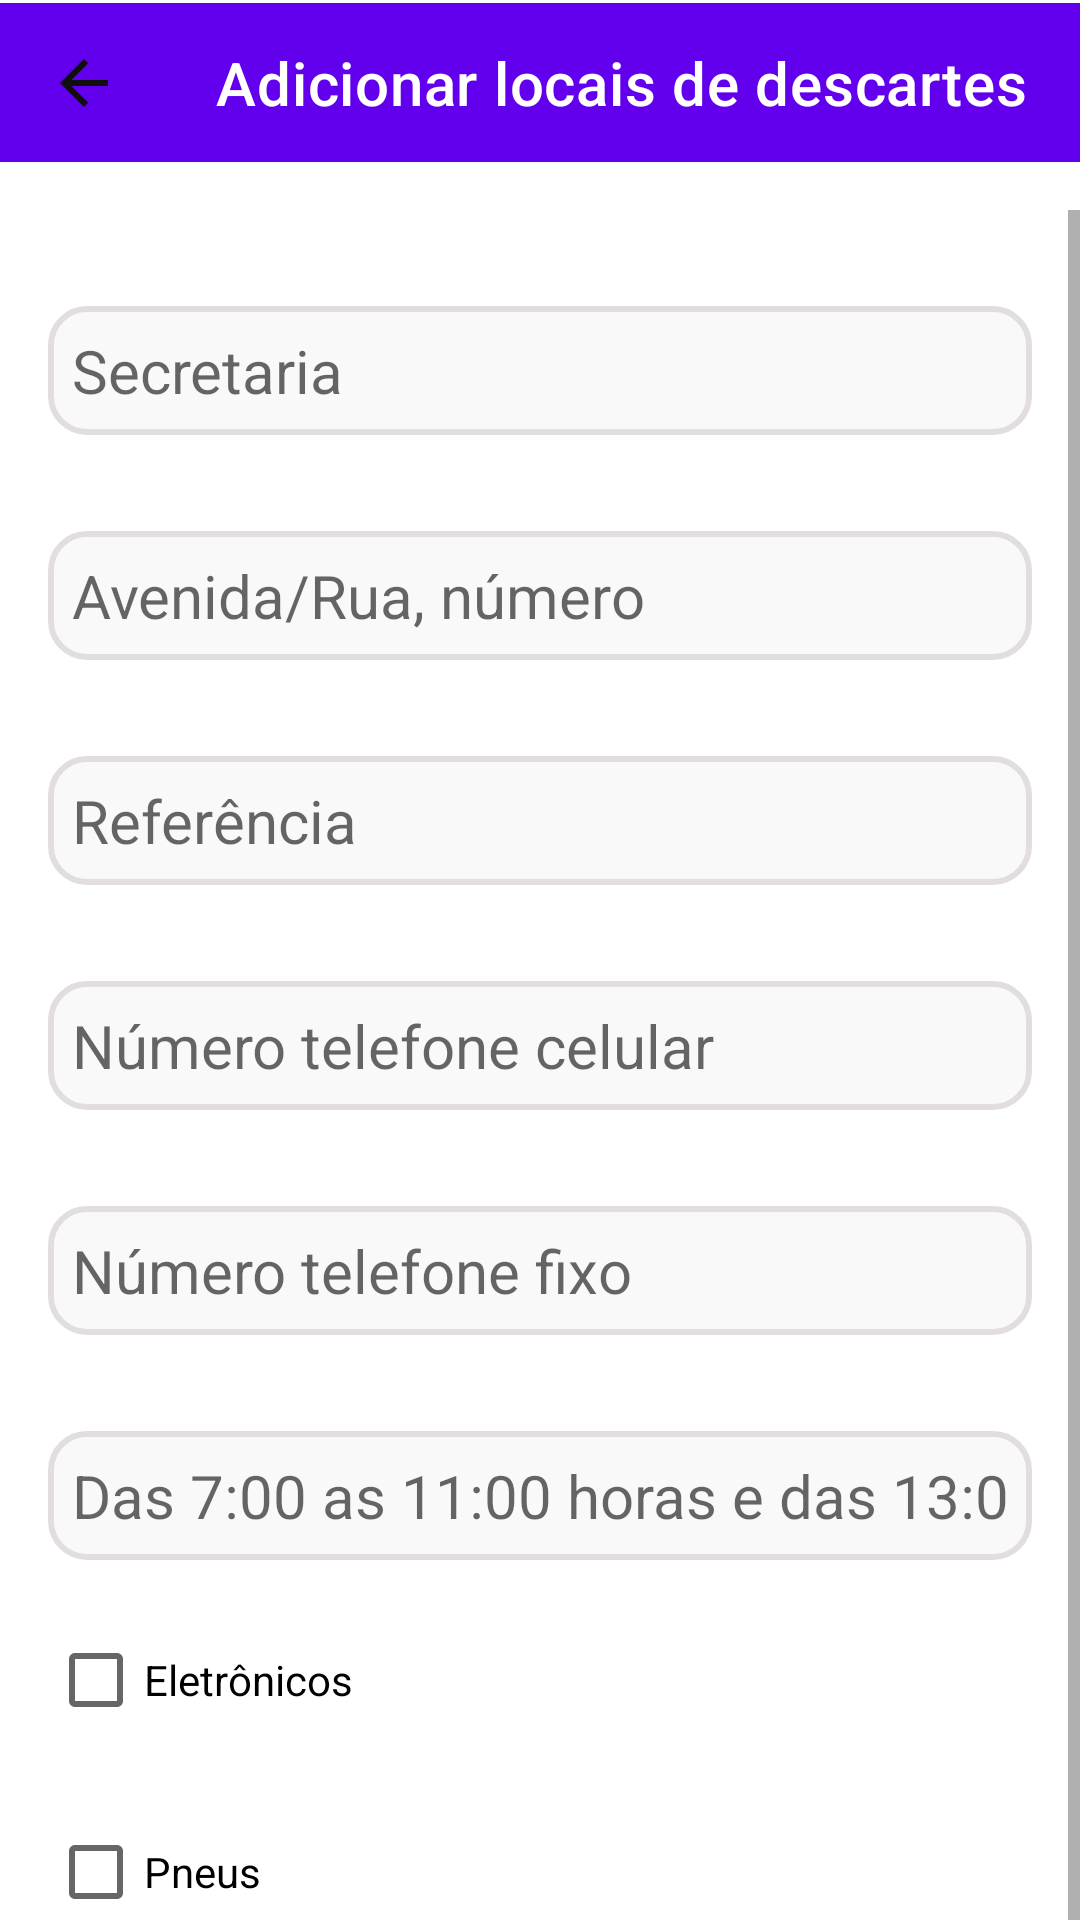

Write the Android layout XML for this screen, with the resource values it uses.
<!-- AndroidManifest.xml: application theme Theme.JuntosContraDengue.NoActionBar -->
<!-- res/layout/activity_informar_locais_descartes.xml -->
<?xml version="1.0" encoding="utf-8"?>
<androidx.constraintlayout.widget.ConstraintLayout xmlns:android="http://schemas.android.com/apk/res/android"
    xmlns:app="http://schemas.android.com/apk/res-auto"
    xmlns:tools="http://schemas.android.com/tools"
    android:layout_width="match_parent"
    android:layout_height="match_parent"
    tools:context=".AddLocalDescartesPneusEletronicos">

    <androidx.appcompat.widget.Toolbar
        android:id="@+id/tbInformarLocaisDescartes"
        android:layout_width="match_parent"
        android:layout_height="53dp"
        android:layout_marginTop="1dp"
        android:layout_marginBottom="32dp"
        android:background="?attr/colorPrimary"
        android:gravity="center"
        android:minHeight="?attr/actionBarSize"
        android:theme="?attr/actionBarTheme"
        app:layout_constraintEnd_toEndOf="parent"
        app:layout_constraintStart_toStartOf="parent"
        app:layout_constraintTop_toTopOf="parent"
        app:navigationIcon="@drawable/arrow_back"
        app:title="Adicionar locais de descartes">
    </androidx.appcompat.widget.Toolbar>

    <ScrollView
        android:id="@+id/scViewInformarLocaisDescartes"
        android:layout_width="match_parent"
        android:layout_height="wrap_content"
        android:layout_marginTop="16dp"
        app:layout_constraintTop_toBottomOf="@+id/tbInformarLocaisDescartes">

        <LinearLayout
            android:id="@+id/ltInformarLocaisDescartes"
            android:layout_width="match_parent"
            android:layout_height="wrap_content"
            android:layout_marginStart="16dp"
            android:layout_marginTop="16dp"
            android:layout_marginEnd="16dp"
            android:orientation="vertical"
            app:layout_constraintStart_toStartOf="parent"
            app:layout_constraintTop_toBottomOf="@+id/scViewInformarLocaisDescartes">

            <EditText
                android:id="@+id/localInformarLocaisDescartes"
                android:layout_width="match_parent"
                android:layout_height="wrap_content"
                android:layout_marginTop="16dp"
                android:layout_marginBottom="16dp"
                android:background="@drawable/border_rounded_gray"
                android:hint="@string/secretaria"
                android:inputType="textAutoComplete"
                android:padding="8dp"
                android:textSize="20sp">
            </EditText>

            <EditText
                android:id="@+id/enderecoInformarLocaisDescartes"
                android:layout_width="match_parent"
                android:layout_height="wrap_content"
                android:layout_marginTop="16dp"
                android:layout_marginBottom="16dp"
                android:background="@drawable/border_rounded_gray"
                android:hint="@string/endereco_completo"
                android:padding="8dp"
                android:textSize="20sp">
            </EditText>

            <EditText
                android:id="@+id/referenciaInformarLocaisDescartes"
                android:layout_width="match_parent"
                android:layout_height="wrap_content"
                android:layout_marginTop="16dp"
                android:layout_marginBottom="16dp"
                android:background="@drawable/border_rounded_gray"
                android:hint="@string/referencia"
                android:inputType="textAutoComplete"
                android:padding="8dp"
                android:textSize="20sp">
            </EditText>

            <EditText
                android:id="@+id/foneInformarLocaisDescartes"
                android:layout_width="match_parent"
                android:layout_height="wrap_content"
                android:layout_marginTop="16dp"
                android:layout_marginBottom="16dp"
                android:inputType="number"
                android:background="@drawable/border_rounded_gray"
                android:hint="@string/telefone_celular"
                android:padding="8dp"
                android:textSize="20sp">
            </EditText>

            <EditText
                android:id="@+id/foneFixoInformarLocaisDescartes"
                android:layout_width="match_parent"
                android:layout_height="wrap_content"
                android:layout_marginTop="16dp"
                android:layout_marginBottom="16dp"
                android:background="@drawable/border_rounded_gray"
                android:hint="@string/numero_telefone_fixo"
                android:padding="8dp"
                android:inputType="number"
                android:textSize="20sp">
            </EditText>

            <EditText
                android:id="@+id/horarioInformarLocaisDescartes"
                android:layout_width="match_parent"
                android:layout_height="wrap_content"
                android:layout_marginTop="16dp"
                android:layout_marginBottom="16dp"
                android:background="@drawable/border_rounded_gray"
                android:hint="@string/horario_atendimento"
                android:padding="8dp"
                android:inputType="textAutoComplete"
                android:textSize="20sp">
            </EditText>

            <CheckBox
                android:id="@+id/ckbInformarLocaisDescartesEletronicos"
                android:layout_width="match_parent"
                android:layout_height="wrap_content"
                android:layout_marginBottom="16dp"
                android:text="@string/eletronicos" />

            <CheckBox
                android:id="@+id/ckbInformarLocaisDescartesPneus"
                android:layout_width="match_parent"
                android:layout_height="wrap_content"
                android:text="@string/pneus" />

            <Button
                android:layout_width="match_parent"
                android:layout_height="wrap_content"
                android:layout_marginStart="16dp"
                android:layout_marginTop="45dp"
                android:layout_marginEnd="16dp"
                android:layout_marginBottom="16dp"
                android:background="@drawable/border_rounded_gray"
                android:text="@string/salvar"
                app:layout_constraintEnd_toEndOf="parent"
                app:layout_constraintStart_toStartOf="parent">
            </Button>

        </LinearLayout>

    </ScrollView>

</androidx.constraintlayout.widget.ConstraintLayout>
<!-- resources referenced by this layout -->
<resources>
  <!-- drawable arrow_back (drawable) -->
  <vector android:autoMirrored="true" android:height="24dp"
      android:tint="#0F0F10" android:viewportHeight="24"
      android:viewportWidth="24" android:width="24dp" xmlns:android="http://schemas.android.com/apk/res/android">
      <path android:fillColor="@android:color/white" android:pathData="M20,11H7.83l5.59,-5.59L12,4l-8,8 8,8 1.41,-1.41L7.83,13H20v-2z"/>
  </vector>
  <!-- drawable border_rounded_gray (drawable) -->
  <selector xmlns:android="http://schemas.android.com/apk/res/android">
      <item>
          <shape android:shape="rectangle">
              <solid android:color="#FAF9F9"/> 
              <corners android:radius="12dp"/> 
              <stroke android:color="#E2DEDE"
                     android:width="2dp"/> 
          </shape>
      </item>
  </selector>
  <string name="eletronicos">Eletrônicos</string>
  <string name="endereco_completo">Avenida/Rua, número</string>
  <string name="horario_atendimento">Das 7:00 as 11:00 horas e das 13:00 as 17:00 horas</string>
  <string name="numero_telefone_fixo">Número telefone fixo</string>
  <string name="pneus">Pneus</string>
  <string name="referencia">Referência</string>
  <string name="salvar">SALVAR</string>
  <string name="secretaria">Secretaria</string>
  <string name="telefone_celular">Número telefone celular</string>
  <style name="Theme.JuntosContraDengue.NoActionBar">
          <item name="windowActionBar">false</item>
          <item name="windowNoTitle">true</item>
      </style>
</resources>
